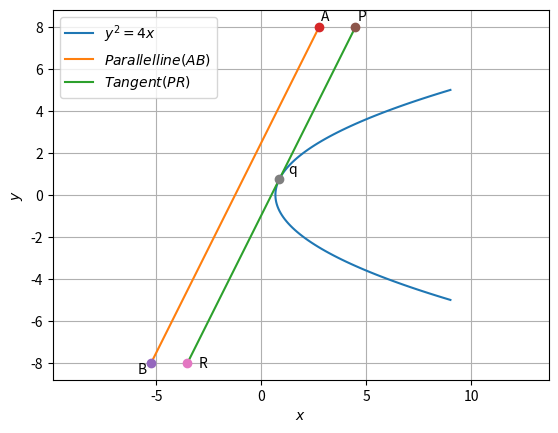

This figure's Python source:
# -*- coding: utf-8 -*-
"""Assignment-6.ipynb

Automatically generated by Colaboratory.

Original file is located at
    https://colab.research.google.com/<link-removed>
"""

import numpy as np
import matplotlib.pyplot as plt

#Generate line points
def line_gen(A,B):
  len =10
  x_AB = np.zeros((2,len))
  lam_1 = np.linspace(0,1,len)
  for i in range(len):
    temp1 = A + lam_1[i]*(B-A)
    x_AB[:,i]= temp1.T
  return x_AB
len = 100

# Plotting parabola
y = np.linspace(-5,5,100)
x=(y*y + 2)/3
plt.plot(x,y,label='$y^2=4x$')

# Generating points
A = np.array([2.75,8])
B = np.array([-5.25,-8])
P = np.array([4.48,8])
R = np.array([-3.52,-8])
q = np.array([41/48,3/4])

#Generating lines
x_AB = line_gen(A,B)
x_PR = line_gen(P,R) 

#Plotting lines
plt.plot(x_AB[0,:],x_AB[1,:],label='$Parallel line (AB)$')
plt.plot(x_PR[0,:],x_PR[1,:],label='$Tangent (PR)$')



#Plotting points
plt.plot(A[0], A[1], 'o')
plt.text(2.85, 8.3 , 'A')
plt.plot(B[0], B[1], 'o')
plt.text(-5.9, -8.5, 'B')
plt.plot(P[0], P[1], 'o')
plt.text(4.6,8.3, 'P')
plt.plot(R[0], R[1], 'o')
plt.text(-3,-8.2, 'R')
plt.plot(q[0], q[1], 'o')
plt.text(1.3,1, 'q')

plt.xlabel('$x$')
plt.ylabel('$y$')
plt.legend(loc='best')
plt.grid() # minor
plt.axis('equal')
plt.show()